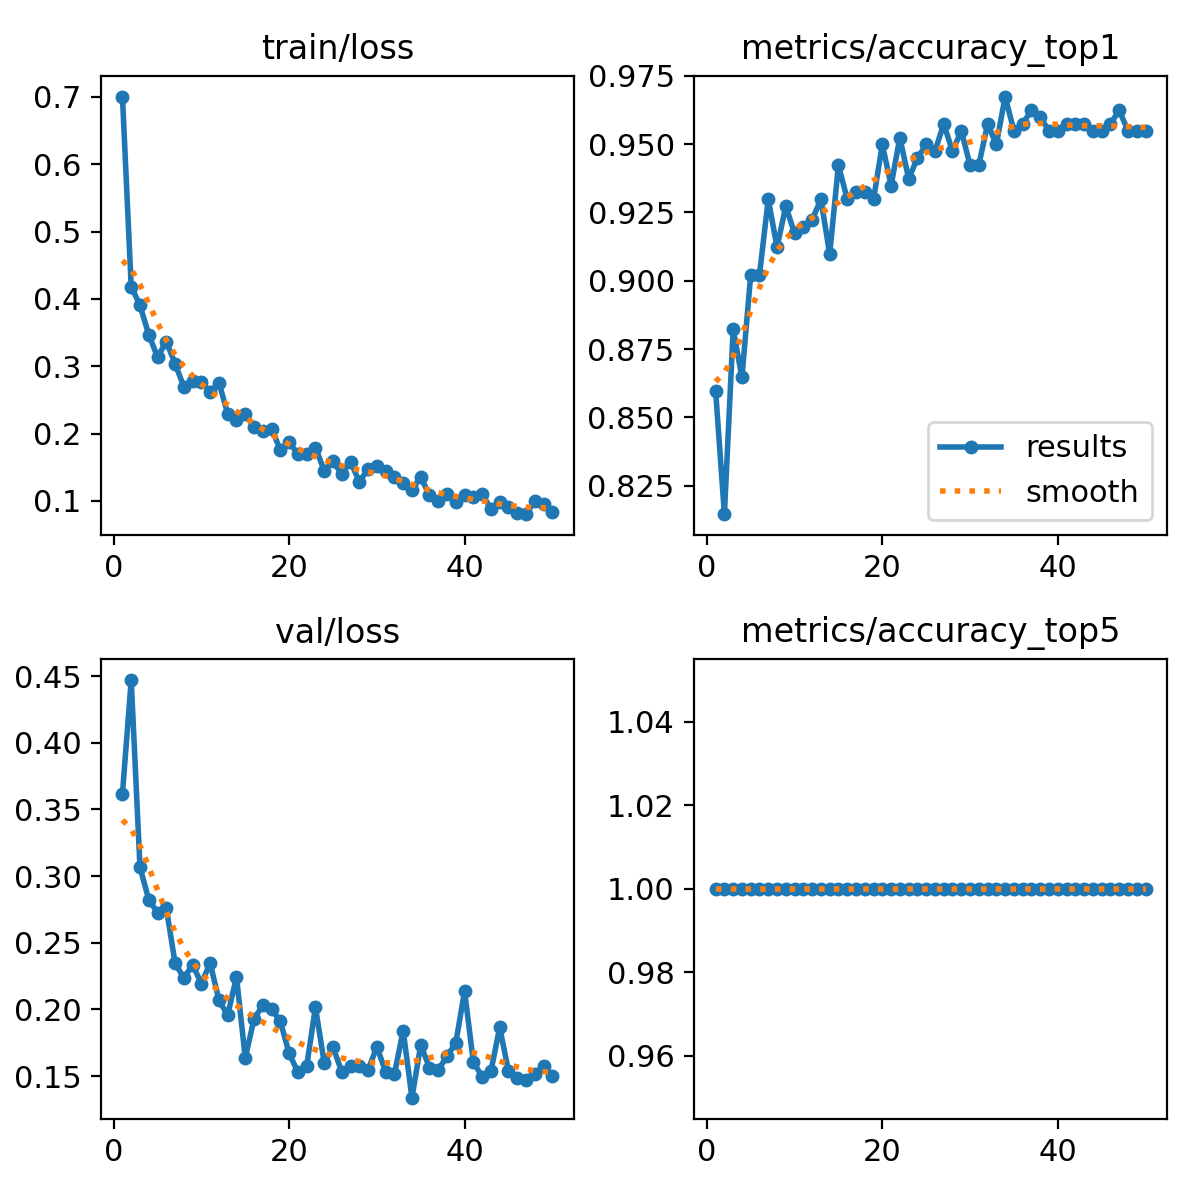

The data file committed next to this chart (first rows):
epoch, time, train/loss, metrics/accuracy_top1, metrics/accuracy_top5, val/loss, lr/pg0, lr/pg1, lr/pg2
1, 56.39, 0.7004, 0.8597, 1, 0.3618, 0.0004716, 0.0004716, 0.0004716
2, 114.6, 0.418, 0.8145, 1, 0.447, 0.0009291, 0.0009291, 0.0009291
3, 166.8, 0.3906, 0.8822, 1, 0.3066, 0.001368, 0.001368, 0.001368
4, 220.6, 0.3468, 0.8647, 1, 0.2823, 0.001344, 0.001344, 0.001344
5, 277.3, 0.3138, 0.9023, 1, 0.2727, 0.001316, 0.001316, 0.001316
6, 347.8, 0.3366, 0.9023, 1, 0.276, 0.001288, 0.001288, 0.001288
7, 405.7, 0.304, 0.9298, 1, 0.2349, 0.001259, 0.001259, 0.001259
8, 487.8, 0.2694, 0.9123, 1, 0.2234, 0.001231, 0.001231, 0.001231
9, 544.5, 0.2776, 0.9273, 1, 0.2335, 0.001203, 0.001203, 0.001203
10, 603.2, 0.2773, 0.9173, 1, 0.2194, 0.001174, 0.001174, 0.001174
11, 661.4, 0.2622, 0.9198, 1, 0.2349, 0.001146, 0.001146, 0.001146
12, 717.6, 0.2757, 0.9223, 1, 0.2068, 0.001118, 0.001118, 0.001118
13, 775.3, 0.2293, 0.9298, 1, 0.1958, 0.001089, 0.001089, 0.001089
14, 832.6, 0.2199, 0.9098, 1, 0.2244, 0.001061, 0.001061, 0.001061
15, 893.9, 0.2287, 0.9424, 1, 0.1636, 0.001033, 0.001033, 0.001033
16, 957.3, 0.2104, 0.9298, 1, 0.193, 0.001005, 0.001005, 0.001005
17, 1018, 0.2042, 0.9323, 1, 0.203, 0.0009763, 0.0009763, 0.0009763
18, 1076, 0.207, 0.9323, 1, 0.2003, 0.000948, 0.000948, 0.000948
19, 1139, 0.1758, 0.9298, 1, 0.1911, 0.0009197, 0.0009197, 0.0009197
20, 1199, 0.187, 0.9499, 1, 0.1671, 0.0008914, 0.0008914, 0.0008914
21, 1272, 0.17, 0.9348, 1, 0.1529, 0.0008631, 0.0008631, 0.0008631
22, 1364, 0.1703, 0.9524, 1, 0.1575, 0.0008348, 0.0008348, 0.0008348
23, 1422, 0.1793, 0.9373, 1, 0.2017, 0.0008065, 0.0008065, 0.0008065
24, 1483, 0.1451, 0.9449, 1, 0.16, 0.0007782, 0.0007782, 0.0007782
25, 1542, 0.159, 0.9499, 1, 0.1718, 0.0007499, 0.0007499, 0.0007499
26, 1595, 0.1394, 0.9474, 1, 0.1533, 0.0007216, 0.0007216, 0.0007216
27, 1648, 0.158, 0.9574, 1, 0.1578, 0.0006934, 0.0006934, 0.0006934
28, 1708, 0.1289, 0.9474, 1, 0.1577, 0.0006651, 0.0006651, 0.0006651
29, 1783, 0.1471, 0.9549, 1, 0.1546, 0.0006368, 0.0006368, 0.0006368
30, 1869, 0.1527, 0.9424, 1, 0.1721, 0.0006085, 0.0006085, 0.0006085
31, 1958, 0.1438, 0.9424, 1, 0.1532, 0.0005802, 0.0005802, 0.0005802
32, 2043, 0.1355, 0.9574, 1, 0.1516, 0.0005519, 0.0005519, 0.0005519
33, 2127, 0.1261, 0.9499, 1, 0.1842, 0.0005236, 0.0005236, 0.0005236
34, 2286, 0.1161, 0.9674, 1, 0.1339, 0.0004953, 0.0004953, 0.0004953
35, 2379, 0.1357, 0.9549, 1, 0.1732, 0.000467, 0.000467, 0.000467
36, 2478, 0.1083, 0.9574, 1, 0.1564, 0.0004387, 0.0004387, 0.0004387
37, 2574, 0.1, 0.9624, 1, 0.155, 0.0004104, 0.0004104, 0.0004104
38, 2668, 0.1099, 0.9599, 1, 0.1648, 0.0003821, 0.0003821, 0.0003821
39, 2763, 0.09781, 0.9549, 1, 0.1751, 0.0003538, 0.0003538, 0.0003538
40, 2848, 0.1092, 0.9549, 1, 0.2137, 0.0003255, 0.0003255, 0.0003255
41, 2934, 0.1058, 0.9574, 1, 0.1605, 0.0002972, 0.0002972, 0.0002972
42, 3021, 0.1104, 0.9574, 1, 0.1497, 0.0002689, 0.0002689, 0.0002689
43, 3179, 0.08851, 0.9574, 1, 0.1537, 0.0002406, 0.0002406, 0.0002406
44, 3274, 0.09839, 0.9549, 1, 0.1866, 0.0002123, 0.0002123, 0.0002123
45, 3363, 0.09162, 0.9549, 1, 0.1539, 0.0001841, 0.0001841, 0.0001841
46, 3451, 0.08261, 0.9574, 1, 0.1489, 0.0001558, 0.0001558, 0.0001558
47, 3537, 0.08043, 0.9624, 1, 0.1471, 0.0001275, 0.0001275, 0.0001275
48, 3623, 0.0999, 0.9549, 1, 0.1518, 9.91726e-05, 9.91726e-05, 9.91726e-05
49, 3709, 0.09526, 0.9549, 1, 0.1579, 7.08784e-05, 7.08784e-05, 7.08784e-05
50, 3792, 0.08325, 0.9549, 1, 0.1498, 4.25842e-05, 4.25842e-05, 4.25842e-05
